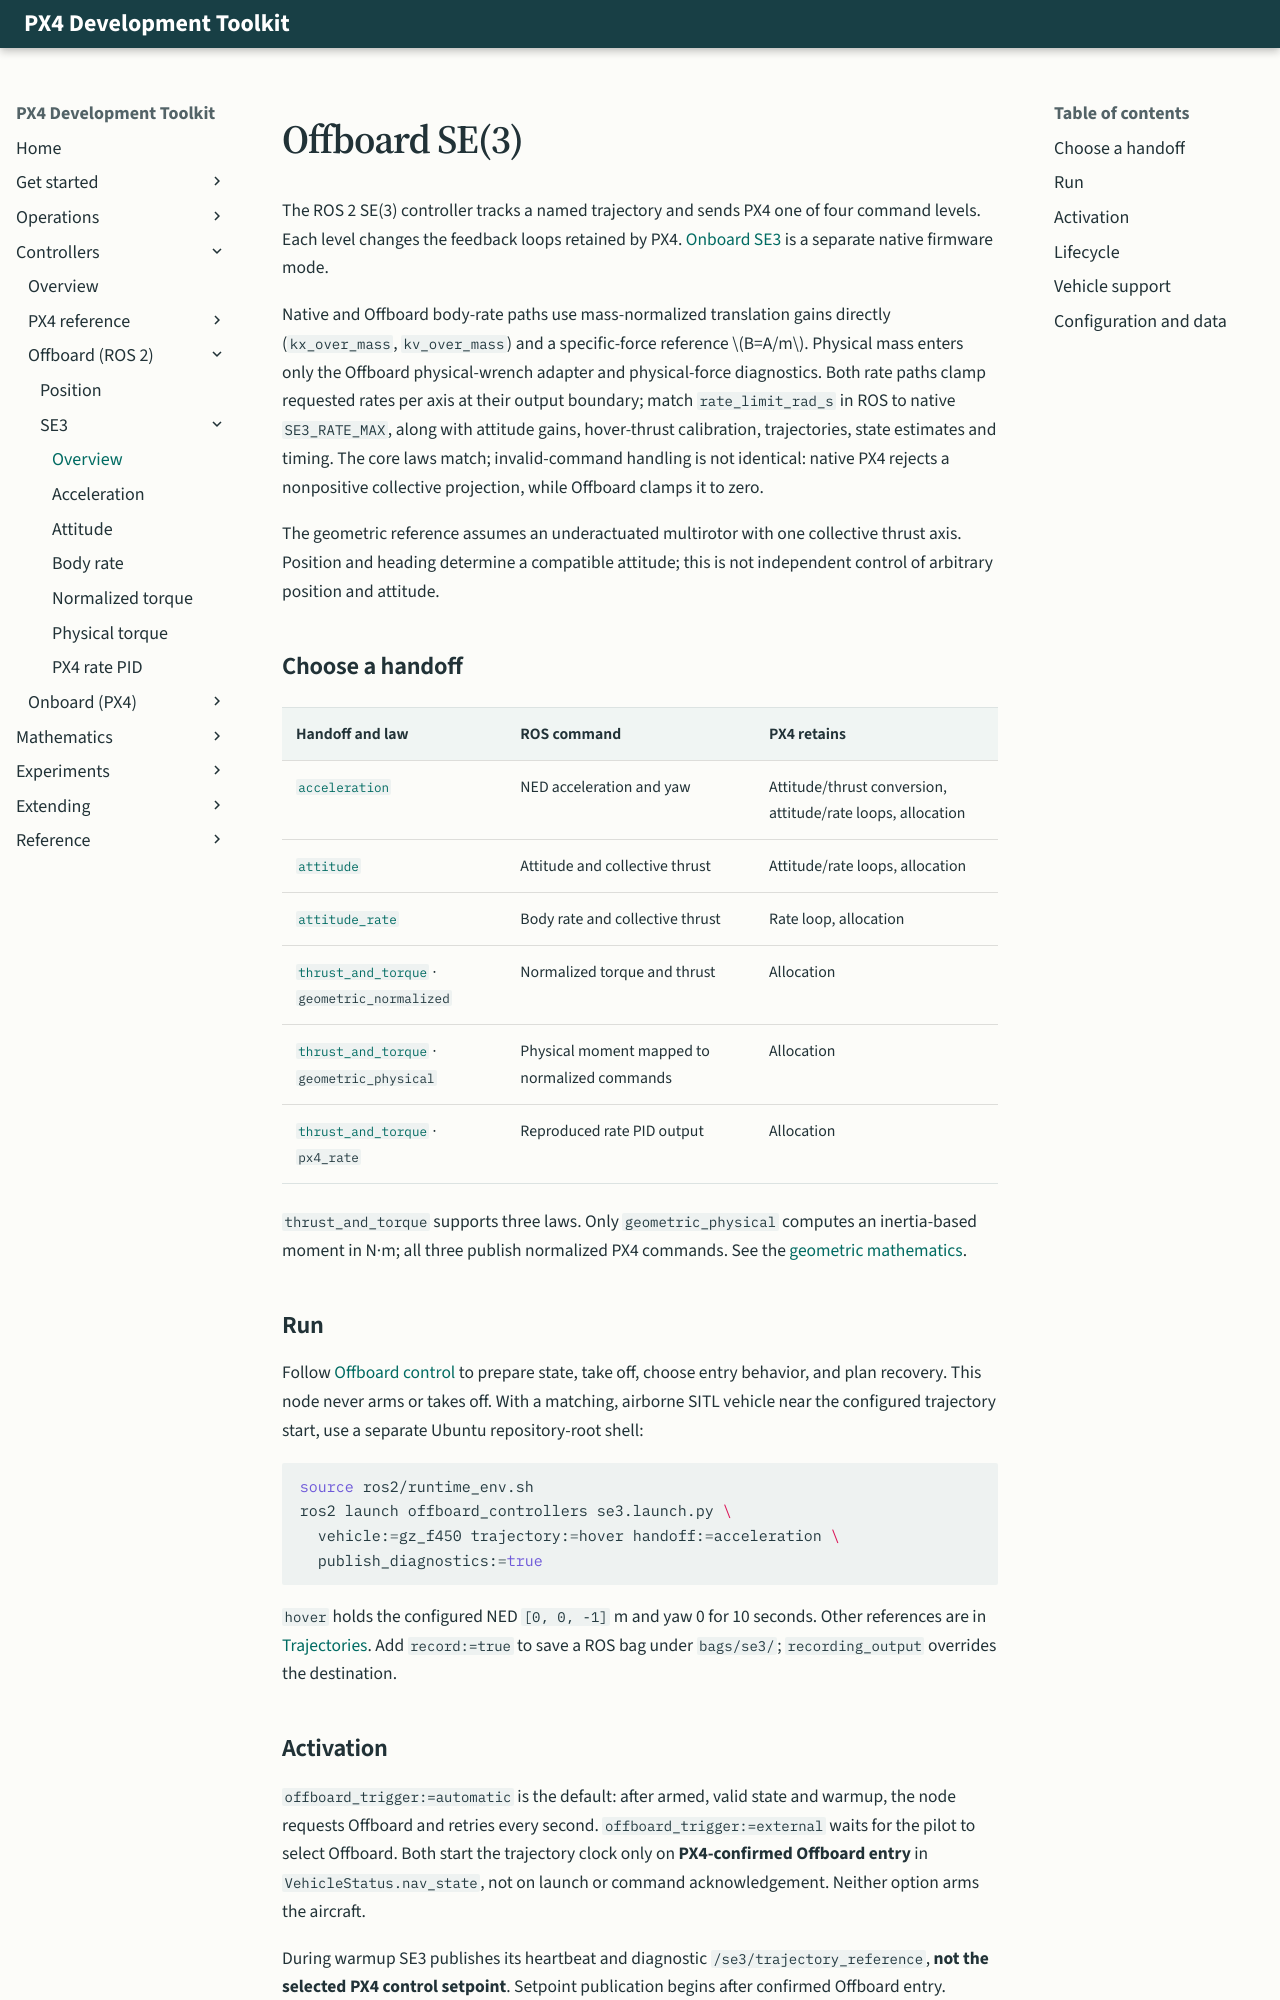

repository: ANCL/px4-dev-toolkit · page: controllers/offboard/se3/index.html · generator: mkdocs

<!-- Preserve established section links. -->
<span id="geometric-se3-controller"></span>
<span id="se3-control"></span>

# Offboard SE(3)

The ROS 2 SE(3) controller tracks a named trajectory and sends PX4 one of four command levels. Each level changes the feedback loops retained by PX4. [Onboard SE3](../../onboard/se3.md) is a separate native firmware mode.

Native and Offboard body-rate paths use mass-normalized translation gains directly (`kx_over_mass`, `kv_over_mass`) and a specific-force reference $B=A/m$. Physical mass enters only the Offboard physical-wrench adapter and physical-force diagnostics. Both rate paths clamp requested rates per axis at their output boundary; match `rate_limit_rad_s` in ROS to native `SE3_RATE_MAX`, along with attitude gains, hover-thrust calibration, trajectories, state estimates and timing. The core laws match; invalid-command handling is not identical: native PX4 rejects a nonpositive collective projection, while Offboard clamps it to zero.

The geometric reference assumes an underactuated multirotor with one collective thrust axis. Position and heading determine a compatible attitude; this is not independent control of arbitrary position and attitude.

<span id="runtime-flow"></span>
<span id="control-ownership"></span>
<span id="six-configurations"></span>

## Choose a handoff

<div class="px4-table-scroll" markdown="1">

| Handoff and law | ROS command | PX4 retains |
|---|---|---|
| [`acceleration`](acceleration.md) | NED acceleration and yaw | Attitude/thrust conversion, attitude/rate loops, allocation |
| [`attitude`](attitude.md) | Attitude and collective thrust | Attitude/rate loops, allocation |
| [`attitude_rate`](attitude-rate.md) | Body rate and collective thrust | Rate loop, allocation |
| [`thrust_and_torque`](geometric-normalized.md) · `geometric_normalized` | Normalized torque and thrust | Allocation |
| [`thrust_and_torque`](geometric-physical.md) · `geometric_physical` | Physical moment mapped to normalized commands | Allocation |
| [`thrust_and_torque`](px4-rate.md) · `px4_rate` | Reproduced rate PID output | Allocation |

</div>

`thrust_and_torque` supports three laws. Only `geometric_physical` computes an inertia-based moment in N·m; all three publish normalized PX4 commands. See the [geometric mathematics](../../../mathematics/index.md).

<span id="launch"></span>
<span id="run-a-controller"></span>

## Run

Follow [Offboard control](../../../operations/offboard.md) to prepare state, take off, choose entry behavior, and plan recovery. This node never arms or takes off. With a matching, airborne SITL vehicle near the configured trajectory start, use a separate Ubuntu repository-root shell:

```bash
source ros2/runtime_env.sh
ros2 launch offboard_controllers se3.launch.py \
  vehicle:=gz_f450 trajectory:=hover handoff:=acceleration \
  publish_diagnostics:=true
```

`hover` holds the configured NED `[0, 0, -1]` m and yaw 0 for 10 seconds. Other references are in [Trajectories](../../../experiments/trajectories.md). Add `record:=true` to save a ROS bag under `bags/se3/`; `recording_output` overrides the destination.

<span id="when-the-controller-starts-and-stops"></span>

## Activation

`offboard_trigger:=automatic` is the default: after armed, valid state and warmup, the node requests Offboard and retries every second. `offboard_trigger:=external` waits for the pilot to select Offboard. Both start the trajectory clock only on **PX4-confirmed Offboard entry** in `VehicleStatus.nav_state`, not on launch or command acknowledgement. Neither option arms the aircraft.

During warmup SE3 publishes its heartbeat and diagnostic `/se3/trajectory_reference`, **not the selected PX4 control setpoint**. Setpoint publication begins after confirmed Offboard entry.

At trajectory completion, automatic mode requests Position, retrying every second while continuing control output. External mode holds the final trajectory reference and continues its feedback output until the pilot selects Position. A confirmed Position return completes the node. Returning to Position does not land or disarm.
